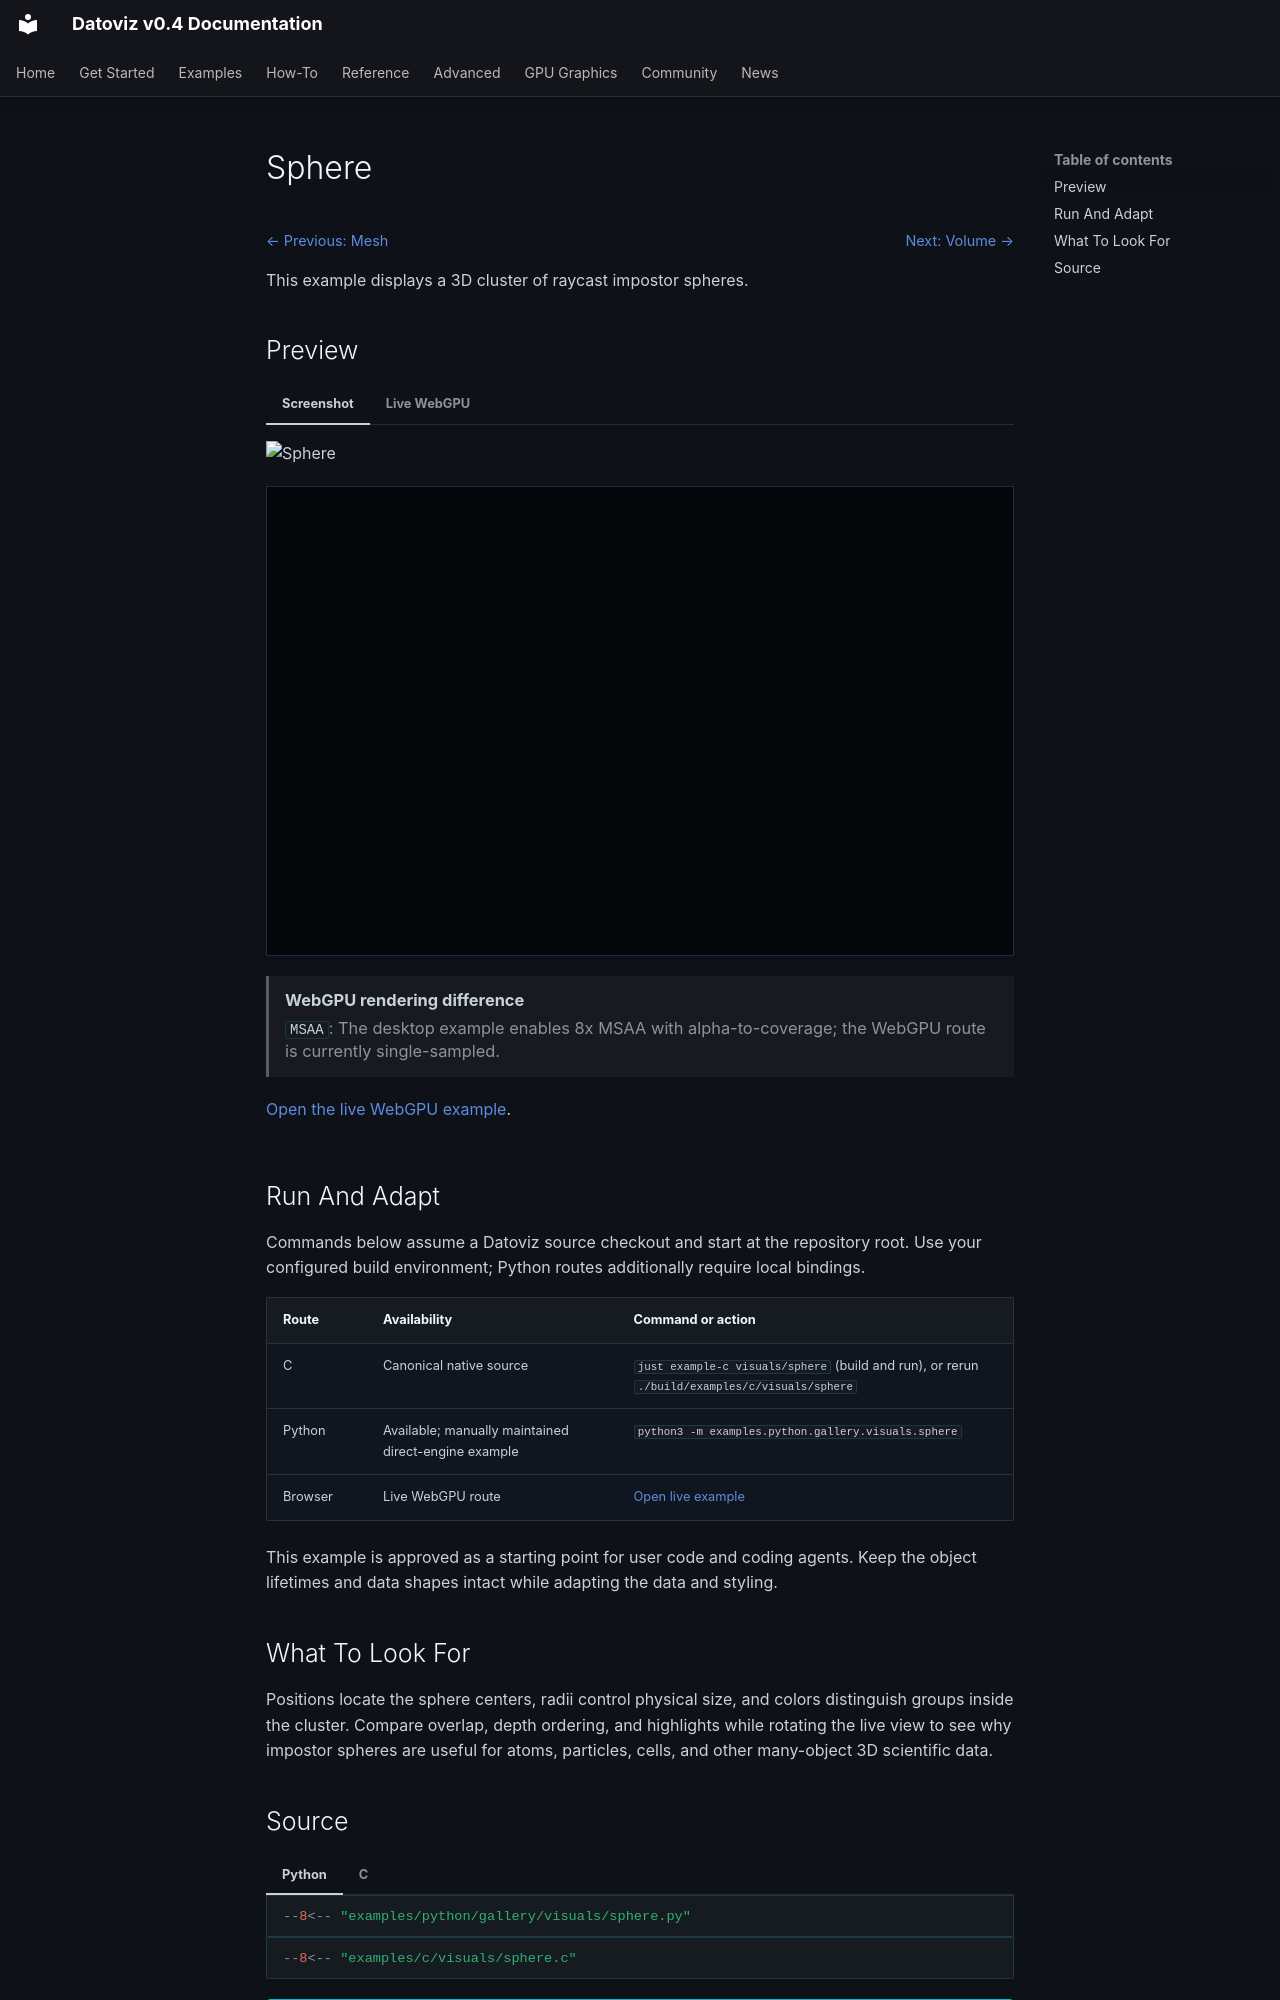

repository: datoviz/datoviz · page: examples/visuals/sphere/index.html · generator: mkdocs

# Sphere

<!-- WARNING: generated by tools/build_gallery.py from examples/c/MANIFEST.yaml -->

<nav class="dvz-example-nav dvz-example-nav--top" aria-label="Example navigation">
<div class="dvz-example-nav__siblings">
<span class="dvz-example-nav__previous"><a href="../mesh/">← Previous: Mesh</a></span>
<span class="dvz-example-nav__next"><a href="../volume/">Next: Volume →</a></span>
</div>
</nav>

This example displays a 3D cluster of raycast impostor spheres.

## Preview

=== "Screenshot"

    ![Sphere](../../assets/gallery/v0.4/visuals/visuals_sphere.webp)

=== "Live WebGPU"

    <div class="dvz-webgpu-live" markdown="1">
    <iframe src="../../webgpu/live.html?id=visuals_sphere&embedded=1" title="Sphere WebGPU live example" loading="lazy" allow="fullscreen; webgpu"></iframe>
    </div>

    <aside class="dvz-webgpu-unavailable" role="note">
    <strong>WebGPU rendering difference</strong>
    <span><code>MSAA</code>: The desktop example enables 8x MSAA with alpha-to-coverage; the WebGPU route is currently single-sampled.</span>
    </aside>

    <a href="../../webgpu/live.html?id=visuals_sphere">Open the live WebGPU example</a>.

## Run And Adapt

Commands below assume a Datoviz source checkout and start at the repository root.
Use your configured build environment; Python routes additionally require local bindings.

| Route | Availability | Command or action |
| --- | --- | --- |
| C | Canonical native source | `just example-c visuals/sphere` (build and run), or rerun `./build/examples/c/visuals/sphere` |
| Python | Available; manually maintained direct-engine example | `python3 -m examples.python.gallery.visuals.sphere` |
| Browser | Live WebGPU route | <a href="../../webgpu/live.html?id=visuals_sphere">Open live example</a> |

This example is approved as a starting point for user code and coding agents. Keep the
object lifetimes and data shapes intact while adapting the data and styling.

## What To Look For

Positions locate the sphere centers, radii control physical size, and colors distinguish groups inside the cluster. Compare overlap, depth ordering, and highlights while rotating the live view to see why impostor spheres are useful for atoms, particles, cells, and other many-object 3D scientific data.
